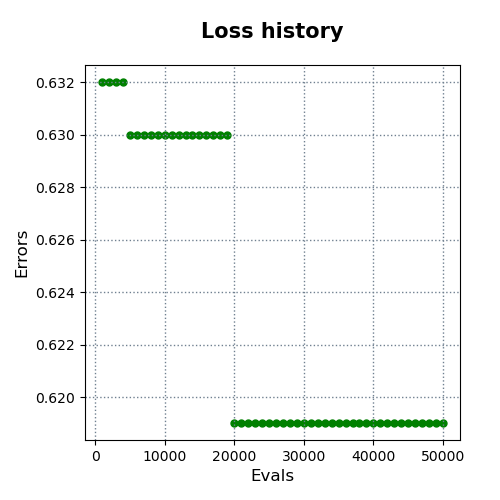

The table this chart was drawn from, first rows:
evals, errors
1000, 0.632
2000, 0.632
3000, 0.632
4000, 0.632
5000, 0.63
6000, 0.63
7000, 0.63
8000, 0.63
9000, 0.63
10000, 0.63
11000, 0.63
12000, 0.63
13000, 0.63
14000, 0.63
15000, 0.63
16000, 0.63
17000, 0.63
18000, 0.63
19000, 0.63
20000, 0.619
21000, 0.619
22000, 0.619
23000, 0.619
24000, 0.619
25000, 0.619
26000, 0.619
27000, 0.619
28000, 0.619
29000, 0.619
30000, 0.619
31000, 0.619
32000, 0.619
33000, 0.619
34000, 0.619
35000, 0.619
36000, 0.619
37000, 0.619
38000, 0.619
39000, 0.619
40000, 0.619
41000, 0.619
42000, 0.619
43000, 0.619
44000, 0.619
45000, 0.619
46000, 0.619
47000, 0.619
48000, 0.619
49000, 0.619
50000, 0.619
